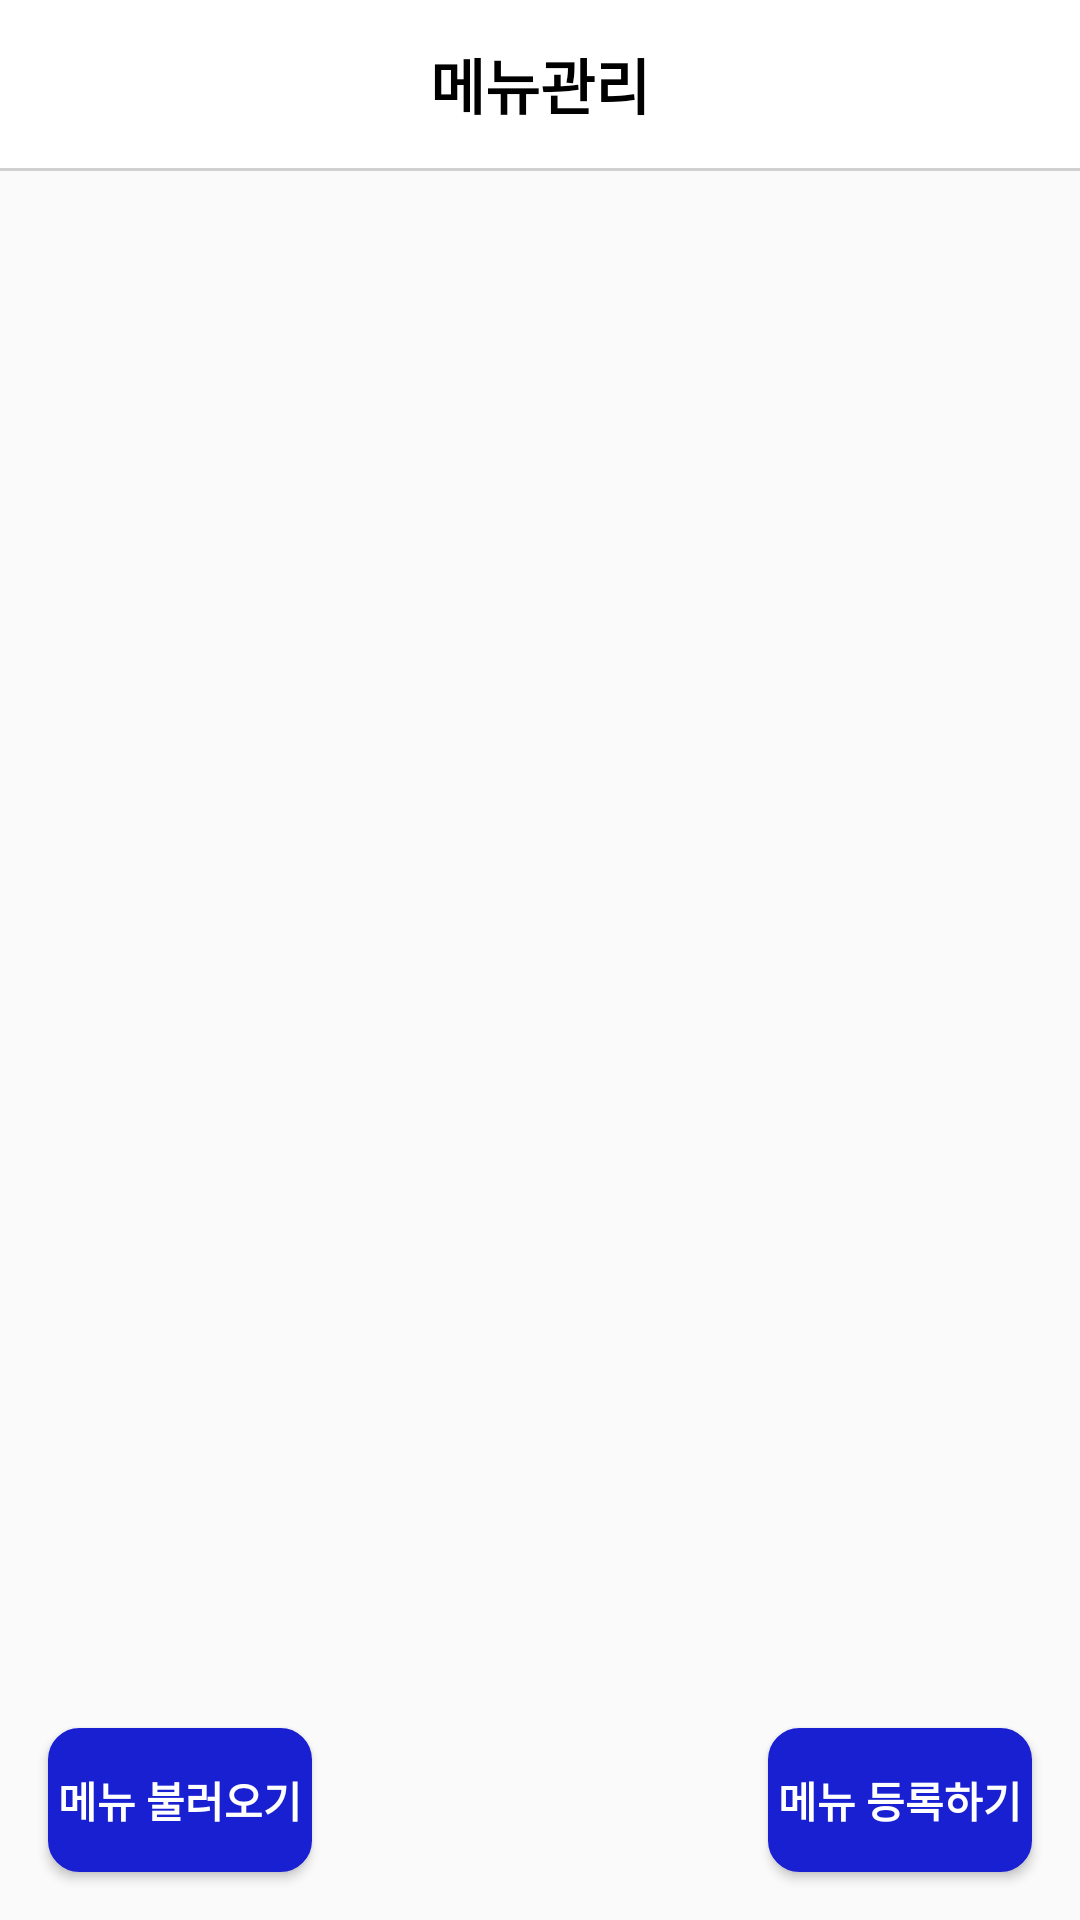

Android layout source for this screen:
<!-- AndroidManifest.xml: application theme Theme.IconTest2 -->
<!-- res/layout/activity_seller_food.xml -->
<?xml version="1.0" encoding="utf-8"?>
<LinearLayout
    xmlns:android="http://schemas.android.com/apk/res/android"
    xmlns:app="http://schemas.android.com/apk/res-auto"
    xmlns:tools="http://schemas.android.com/tools"
    android:layout_width="match_parent"
    android:layout_height="match_parent"
    android:orientation="vertical"
    tools:context=".seller_food.SellerFoodActivity">
    
    <androidx.appcompat.widget.Toolbar
        android:id="@+id/seller_register_toolbar"
        android:layout_width="match_parent"
        android:layout_height="wrap_content"
        android:background="@color/white">
        <TextView
            android:layout_width="wrap_content"
            android:layout_height="wrap_content"
            android:layout_gravity="center"
            android:text="메뉴관리"
            android:textColor="#000000"
            android:textSize="20sp"
            android:textStyle="bold" />
    </androidx.appcompat.widget.Toolbar>
    
    <View
        android:layout_width="match_parent"
        android:layout_height="1dp"
        android:background="#D0D0D0"/>
    
    <RelativeLayout
        android:layout_width="match_parent"
        android:layout_height="match_parent">

        <ScrollView
            android:id="@+id/scrollView"
            android:layout_width="match_parent"
            android:layout_height="match_parent"
            android:fillViewport="true">

            <androidx.recyclerview.widget.RecyclerView
                android:id="@+id/seller_food_recyler_view"
                android:layout_width="match_parent"
                android:layout_height="match_parent" />


        </ScrollView>

        <Button
            android:id="@+id/menu_register_btn"
            android:layout_width="wrap_content"
            android:layout_height="wrap_content"
            android:layout_alignParentRight="true"
            android:layout_alignParentBottom="true"
            android:layout_marginStart="16dp"
            android:layout_marginTop="16dp"
            android:layout_marginEnd="16dp"
            android:layout_marginBottom="16dp"
            android:background="@drawable/seller_register_button_style"
            android:text="메뉴 등록하기"
            android:textColor="#FFFFFF"
            android:textStyle="bold" />
        
        <Button
            android:id="@+id/menu_call_btn"
            android:layout_width="wrap_content"
            android:layout_height="wrap_content"
            android:layout_alignParentLeft="true"
            android:layout_alignParentBottom="true"
            android:layout_marginStart="16dp"
            android:layout_marginTop="16dp"
            android:layout_marginEnd="16dp"
            android:layout_marginBottom="16dp"
            android:background="@drawable/seller_register_button_style"
            android:text="메뉴 불러오기"
            android:textColor="#FFFFFF"
            android:textStyle="bold" />

    </RelativeLayout>
</LinearLayout>
<!-- resources referenced by this layout -->
<resources>
  <color name="white">#FFFFFFFF</color>
  <!-- drawable seller_register_button_style (drawable) -->
  <?xml version="1.0" encoding="utf-8"?>
  <shape xmlns:android="http://schemas.android.com/apk/res/android"
      android:shape="rectangle">
      <stroke
          android:width="1dp"
          android:color="#1920D2"/>
      <corners
          android:radius="10dp"/>
      <solid android:color="#1920D2"/>
  
  
  </shape>
  <style name="Theme.IconTest2" parent="Theme.AppCompat.DayNight.NoActionBar">
          
          <item name="colorPrimary">@color/purple_500</item>
          <item name="colorPrimaryVariant">@color/purple_700</item>
          <item name="colorOnPrimary">@color/white</item>
          
          <item name="colorSecondary">@color/teal_200</item>
          <item name="colorSecondaryVariant">@color/teal_700</item>
          <item name="colorOnSecondary">@color/black</item>
          
          <item name="android:statusBarColor">?attr/colorPrimaryVariant</item>
          
      </style>
  <color name="purple_500">#FF6200EE</color>
  <color name="purple_700">#FF3700B3</color>
  <color name="teal_200">#FF03DAC5</color>
  <color name="teal_700">#FF018786</color>
  <color name="black">#FF000000</color>
</resources>
